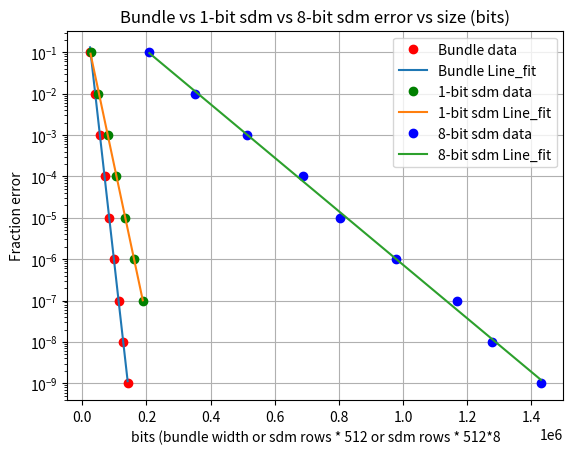

Generate this figure with matplotlib:
# script to find equation fitting relationship between
# number of rows and error rate for different versions of
# sdm and for bundle


# import math
import matplotlib.pyplot as plt
# from scipy.optimize import curve_fit
from scipy.stats import linregress
import numpy as np
import sympy as sym


bundle_dims = [
	[1,24002],
	[2, 40503],
	[3, 55649],
	[4, 70239],
	[5, 84572],
	[6, 98790],
	[7, 112965],
	[8, 127134],
	[9, 141311],
	]

sdm_binarized_nact_optimum_dims = [
	[1, 50, 1,], # 200],  # comment out epochs
	[2, 97, 1,], #  200],
	[3, 158, 3,], #  300],
	[4, 208, 3,], #  400],
	[5, 262, 3,], # 3000],
	[6, 315, 5,], # 10000],
	[7, 368, 5,]] # 40000]]

#output from sdm_anl.Sdm_error_analytical:
# SDM sizes, nact:
sdm_8bit_counter_dims = [
	[1, 51, 1],
	[2, 86, 2],
	[3, 125, 2],
	[4, 168, 2],
	[5, 196, 3],
	[6, 239, 3],
	[7, 285, 3],
	[8, 312, 4],
	[9, 349, 4]]

class Line_fit():
	# fit line to size of sdm or bundle

	def __init__(self, mem_type):
		assert mem_type in ("bundle", "binarized_sdm", "8bit_counter_sdm")  # add other options here
		if mem_type == "bundle":
			x = np.empty(len(bundle_dims), dtype=np.float64)
			y = np.empty(len(bundle_dims), dtype=np.float64)
			for i in range(len(bundle_dims)):
				perr, width= bundle_dims[i]
				assert perr == i + 1
				x[i] = width
				y[i] = 10**(-perr)

		elif mem_type in ("binarized_sdm","8bit_counter_sdm"):
			sdm_dims = sdm_binarized_nact_optimum_dims if mem_type == "binarized_sdm" else sdm_8bit_counter_dims
			x = np.empty(len(sdm_dims), dtype=np.float64)
			y = np.empty(len(sdm_dims), dtype=np.float64)
			for i in range(len(sdm_dims)):
				perr, nrows, nact = sdm_dims[i]
				assert perr == i + 1
				x[i] = nrows
				y[i] = 10**(-perr)
		else:
			sys.exit("invalid dims specified: %s" % dims_using)
		ylog = np.log(y)  # store log of error for regression

		result = linregress(x, y=ylog)
		# print("%s linregress slope=%s, intercept=%s, exp intercept=%s" % (mem_type,
		# 	result.slope, result.intercept, np.exp(result.intercept)))
		k = np.exp(result.intercept)
		m = -result.slope
		self.x = x
		self.y = y
		self.yreg = k * np.exp(-m *x)
		self.k = k
		self.m = m
		print("%s for err=k*exp(-m*x), k=%s, m=%s" % (mem_type, k, m))


def plot_sdm_vs_bundle():
	bundle = Line_fit("bundle")
	bin_sdm = Line_fit("binarized_sdm")
	full_sdm = Line_fit("8bit_counter_sdm")
	bin_sdm_bits = bin_sdm.x * 512  # bits per row
	full_sdm_bits = full_sdm.x * 512 * 8

	plt.plot(bundle.x, bundle.y, 'ro',label="Bundle data")
	plt.plot(bundle.x, bundle.yreg,label="Bundle Line_fit")
	plt.plot(bin_sdm_bits, bin_sdm.y, 'go',label="1-bit sdm data")
	plt.plot(bin_sdm_bits, bin_sdm.yreg,label="1-bit sdm Line_fit")
	plt.plot(full_sdm_bits, full_sdm.y, 'bo',label="8-bit sdm data")
	plt.plot(full_sdm_bits, full_sdm.yreg,label="8-bit sdm Line_fit")
	plt.title("Bundle vs 1-bit sdm vs 8-bit sdm error vs size (bits)")
	plt.xlabel("bits (bundle width or sdm rows * 512 or sdm rows * 512*8")
	plt.ylabel("Fraction error")
	plt.yticks(10.0**-(np.arange(9.0, 0.0, -1.0)))
	plt.yscale('log')
	plt.grid()
	plt.legend(loc='upper right')
	plt.show()


def plot_single_fit(mem_type):
	sys.exit("not implemented")
	plt.plot(x, y, 'ro',label="Original Data")
	plt.plot(x, yreg, 'g-', label="linregress")

	plt.title("found vs linregress for %s" % dims_using)

	plt.yscale('log')
	plt.grid()
	plt.legend(loc='upper right')
	plt.show()

def main():
	plot_type = "plot_sdm_vs_bundle"
	if plot_type == "plot_sdm_vs_bundle":
		plot_sdm_vs_bundle()
	else:
		sys.exit("plot_type %s not implemented" % plot_type)



if __name__ == "__main__":
	# test sdm and bundle
	main()


# def bine(x):
# 	m = 0.04344500175460464
# 	k=0.8778013135972488
# 	return k * np.exp(-m*x)

# yb = [bine(nrows) for nrows in x]
# plt.plot(x, y, 'g-', label="bine calculated")

# function to optomize
# def func(x, k, m):
# 	return k + np.exp(-m * x)

# popt, pcov = curve_fit(func, x, y, p0=[0.8778013135972488, 0.04344500175460464])

# print("popt=%s" % popt)
